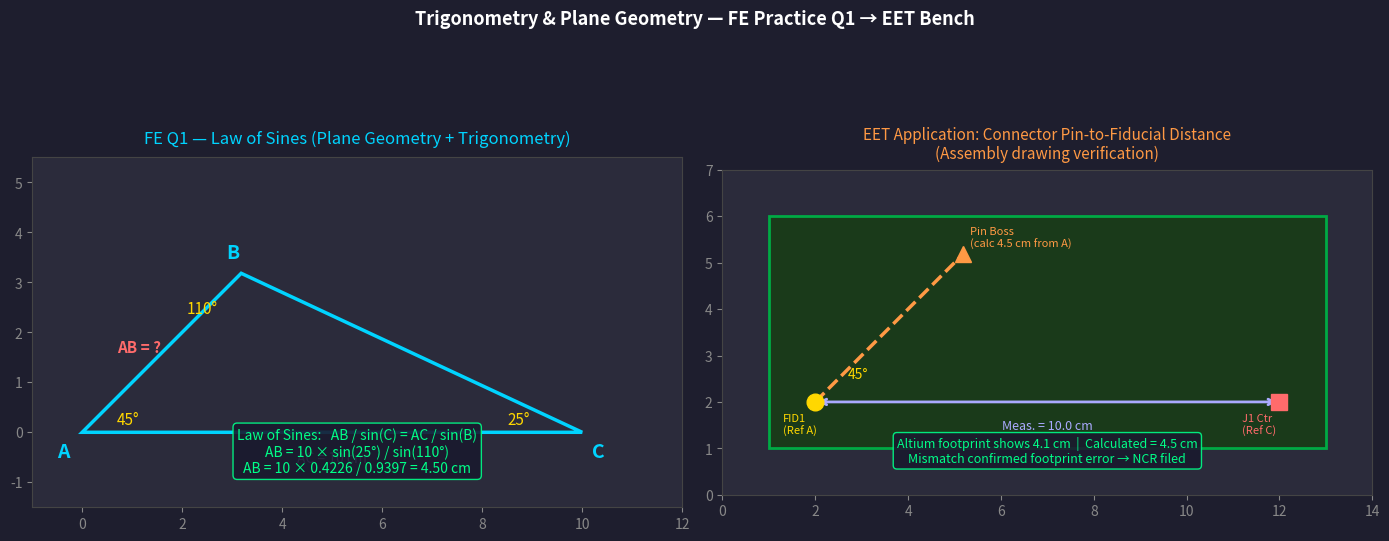
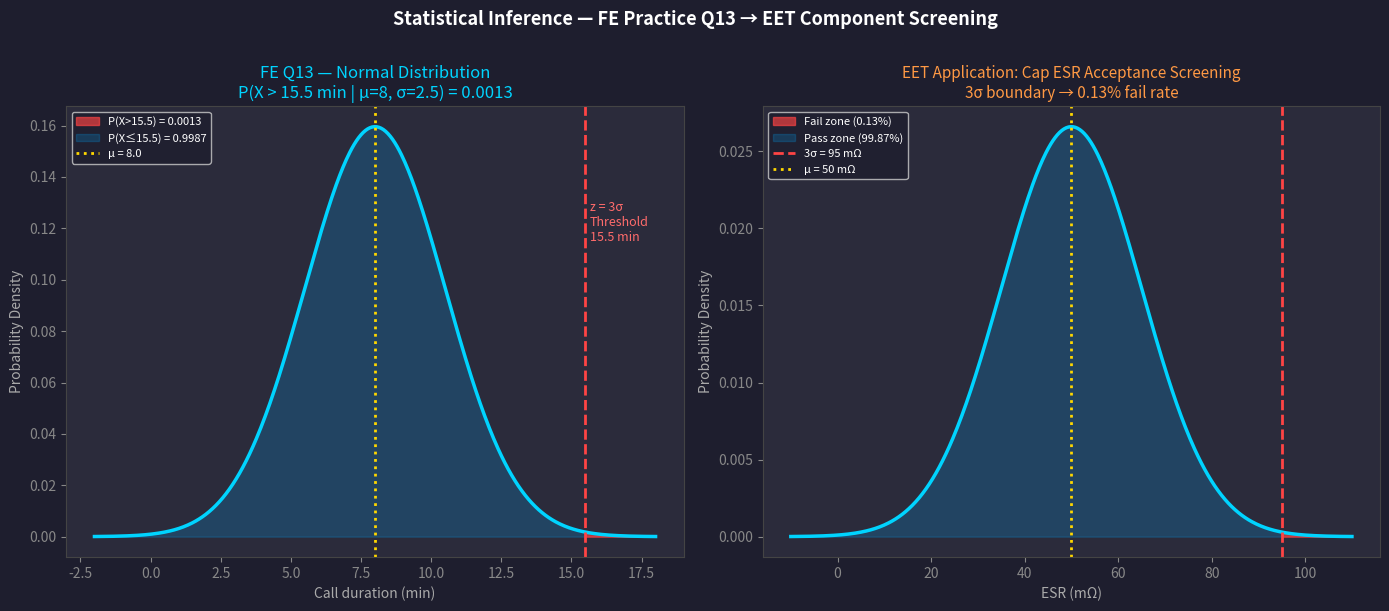
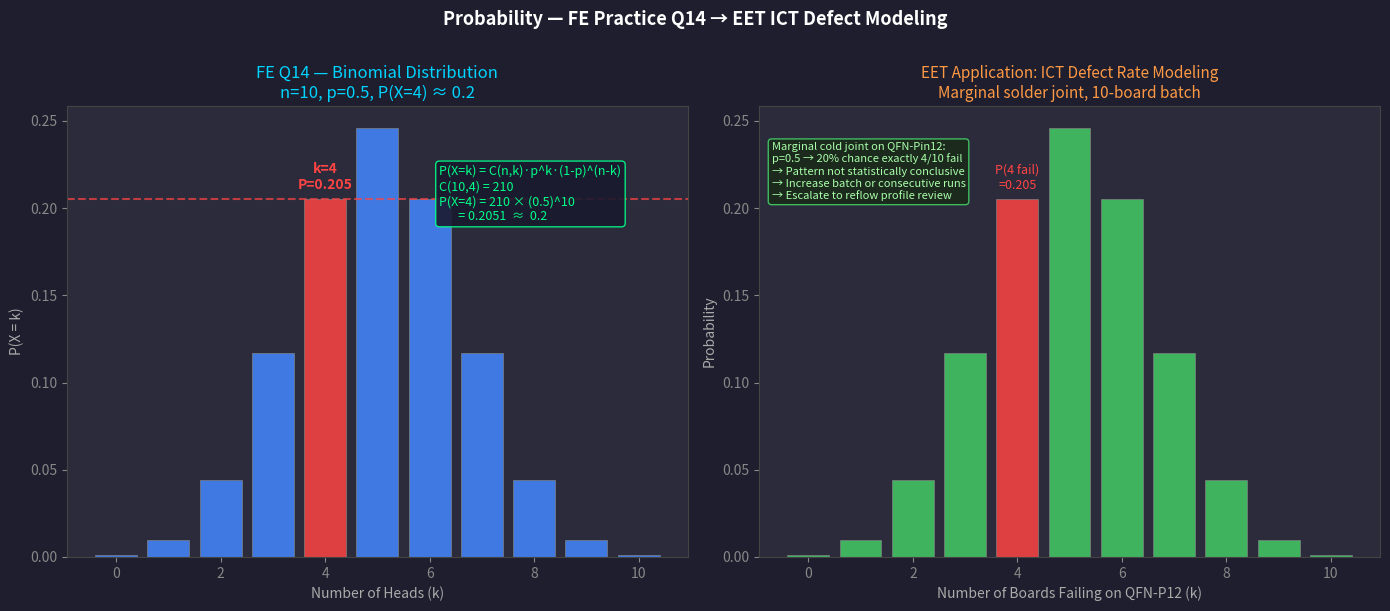
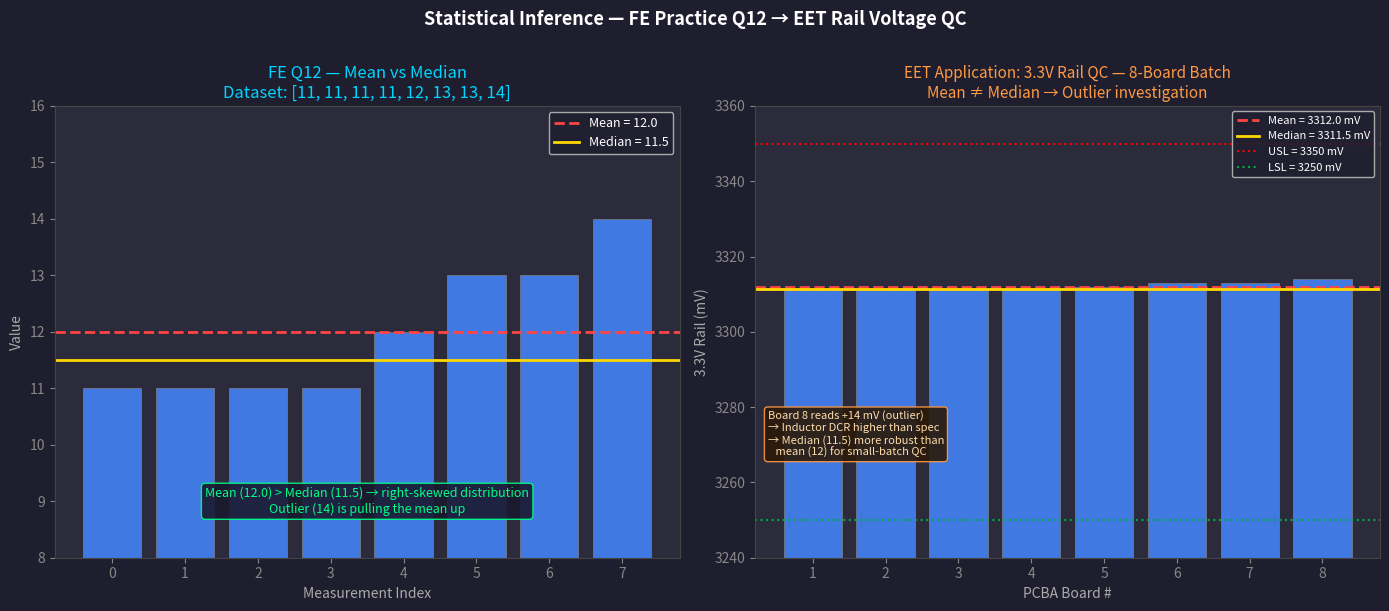

The matplotlib source for these figures, in order:
"""
simulate_fe_math_02.py
FE Electrical & Computer Practice Exam — Math & Statistics Problems mapped to EET bench
Problems: Q1 (Law of Sines), Q12 (Median), Q13 (Normal Distribution), Q14 (Binomial)
Run: python simulate_fe_math_02.py
Output: analysis_output/math_02_*.png (4 plots)
"""

import numpy as np
import matplotlib.pyplot as plt
from scipy import stats
from scipy.special import comb
import os

OUTPUT_DIR = "analysis_output"
os.makedirs(OUTPUT_DIR, exist_ok=True)


def plot_law_of_sines_triangle():
    """FE Q1 — Trigonometry: Law of Sines, plane geometry triangle → connector misalignment"""
    fig, axes = plt.subplots(1, 2, figsize=(14, 6))
    fig.patch.set_facecolor('#1e1e2e')
    for ax in axes:
        ax.set_facecolor('#2b2b3b')

    angle_A_deg = 45.0
    angle_B_deg = 110.0
    angle_C_deg = 25.0
    side_AC_cm  = 10.0

    # Law of Sines: AB/sin(C) = AC/sin(B)
    AB = side_AC_cm * np.sin(np.radians(angle_C_deg)) / np.sin(np.radians(angle_B_deg))

    print("=" * 60)
    print("FE Q1 — Law of Sines (Trigonometry / Plane Geometry)")
    print(f"  Angle A={angle_A_deg}°  Angle B={angle_B_deg}°  Angle C={angle_C_deg}°")
    print(f"  Side AC = {side_AC_cm} cm  (given)")
    print(f"  AB = AC × sin(C)/sin(B) = {side_AC_cm} × sin(25°)/sin(110°)")
    print(f"  AB = {side_AC_cm} × {np.sin(np.radians(angle_C_deg)):.4f} / {np.sin(np.radians(angle_B_deg)):.4f}")
    print(f"  AB = {AB:.2f} cm  → Answer A (4.5 cm)")

    # Vertex positions
    A = np.array([0.0, 0.0])
    C = np.array([side_AC_cm, 0.0])
    B = np.array([AB * np.cos(np.radians(angle_A_deg)),
                  AB * np.sin(np.radians(angle_A_deg))])

    ax = axes[0]
    triangle = plt.Polygon([A, B, C], fill=False, edgecolor='#00d4ff', linewidth=2.5)
    ax.add_patch(triangle)

    for pt, lbl, off in [(A, 'A', (-0.5, -0.5)), (B, 'B', (-0.3, 0.3)), (C, 'C', (0.2, -0.5))]:
        ax.text(pt[0]+off[0], pt[1]+off[1], lbl, color='#00d4ff', fontsize=14, fontweight='bold')

    ax.text(A[0]+0.7, A[1]+0.15, '45°',  color='#ffd700', fontsize=11)
    ax.text(B[0]-1.1, B[1]-0.8, '110°', color='#ffd700', fontsize=11)
    ax.text(C[0]-1.5, C[1]+0.15, '25°', color='#ffd700', fontsize=11)

    mid_AC = (A + C) / 2
    ax.text(mid_AC[0], mid_AC[1]-0.6, 'AC = 10 cm', color='#aaaaff', fontsize=10, ha='center')
    mid_AB = (A + B) / 2
    ax.text(mid_AB[0]-0.9, mid_AB[1], 'AB = ?', color='#ff6b6b', fontsize=11, fontweight='bold')

    ax.text(0.5, 0.10,
            f'Law of Sines:   AB / sin(C) = AC / sin(B)\n'
            f'AB = 10 × sin(25°) / sin(110°)\n'
            f'AB = 10 × 0.4226 / 0.9397 = {AB:.2f} cm',
            transform=ax.transAxes, color='#00ff88', fontsize=10, ha='center',
            bbox=dict(boxstyle='round', facecolor='#1a1a2e', edgecolor='#00ff88', alpha=0.9))

    ax.set_xlim(-1, 12);  ax.set_ylim(-1.5, 5.5)
    ax.set_aspect('equal')
    ax.set_title('FE Q1 — Law of Sines (Plane Geometry + Trigonometry)', color='#00d4ff', fontsize=12, pad=10)
    ax.tick_params(colors='#888888');  ax.spines[:].set_color('#444444')

    # EET application panel
    ax2 = axes[1]
    ax2.set_facecolor('#2b2b3b')
    ax2.set_xlim(0, 14);  ax2.set_ylim(0, 7)

    pcb = plt.Rectangle((1, 1), 12, 5, fill=True, facecolor='#1a3a1a', edgecolor='#00aa44', linewidth=2)
    ax2.add_patch(pcb)

    ax2.plot(2, 2, 'o', color='#ffd700', markersize=12, zorder=5)
    ax2.text(1.3, 1.3, 'FID1\n(Ref A)', color='#ffd700', fontsize=8)

    ax2.plot(12, 2, 's', color='#ff6b6b', markersize=12, zorder=5)
    ax2.text(11.2, 1.3, 'J1 Ctr\n(Ref C)', color='#ff6b6b', fontsize=8)

    ax2.annotate('', xy=(12, 2), xytext=(2, 2),
                 arrowprops=dict(arrowstyle='<->', color='#aaaaff', lw=2))
    ax2.text(7, 1.4, 'Meas. = 10.0 cm', color='#aaaaff', fontsize=9, ha='center')

    B_pcb = np.array([2 + AB * np.cos(np.radians(45)),
                      2 + AB * np.sin(np.radians(45))])
    ax2.plot([2, B_pcb[0]], [2, B_pcb[1]], '--', color='#ff9944', linewidth=2.5)
    ax2.plot(B_pcb[0], B_pcb[1], '^', color='#ff9944', markersize=12, zorder=5)
    ax2.text(B_pcb[0]+0.15, B_pcb[1]+0.15, f'Pin Boss\n(calc {AB:.1f} cm from A)', color='#ff9944', fontsize=8)
    ax2.text(2.7, 2.5, '45°', color='#ffd700', fontsize=10)

    ax2.text(0.5, 0.10,
             f'Altium footprint shows 4.1 cm  |  Calculated = {AB:.1f} cm\n'
             f'Mismatch confirmed footprint error → NCR filed',
             transform=ax2.transAxes, color='#00ff88', fontsize=9, ha='center',
             bbox=dict(boxstyle='round', facecolor='#1a1a2e', edgecolor='#00ff88', alpha=0.9))

    ax2.set_title('EET Application: Connector Pin-to-Fiducial Distance\n(Assembly drawing verification)',
                  color='#ff9944', fontsize=11, pad=8)
    ax2.set_aspect('equal');  ax2.tick_params(colors='#888888');  ax2.spines[:].set_color('#444444')

    plt.suptitle('Trigonometry & Plane Geometry — FE Practice Q1 → EET Bench',
                 color='white', fontsize=13, fontweight='bold', y=1.01)
    plt.tight_layout()
    path = os.path.join(OUTPUT_DIR, 'math_02_triangle_trig.png')
    plt.savefig(path, dpi=120, bbox_inches='tight', facecolor='#1e1e2e')
    plt.close()
    print(f"  Saved: {path}")


def plot_normal_distribution_screening():
    """FE Q13 — Normal distribution / statistical inference → component ESR acceptance screening"""
    fig, axes = plt.subplots(1, 2, figsize=(14, 6))
    fig.patch.set_facecolor('#1e1e2e')
    for ax in axes:
        ax.set_facecolor('#2b2b3b')

    mu_q13    = 8.0
    sigma_q13 = 2.5
    x_thresh  = 15.5
    z_val     = (x_thresh - mu_q13) / sigma_q13
    p_fail    = 1 - stats.norm.cdf(x_thresh, mu_q13, sigma_q13)

    print("\nFE Q13 — Normal Distribution / Statistical Inference")
    print(f"  mu={mu_q13}, sigma={sigma_q13}, threshold={x_thresh}")
    print(f"  z = ({x_thresh} - {mu_q13}) / {sigma_q13} = {z_val:.1f}")
    print(f"  P(X > {x_thresh}) = 1 - F({z_val:.0f}) = 1 - 0.9987 = {p_fail:.4f}")
    print(f"  Answer A (0.0013)")

    x_q13  = np.linspace(mu_q13 - 4*sigma_q13, mu_q13 + 4*sigma_q13, 500)
    pdf_q13 = stats.norm.pdf(x_q13, mu_q13, sigma_q13)

    ax = axes[0]
    ax.plot(x_q13, pdf_q13, color='#00d4ff', linewidth=2.5)
    ax.fill_between(x_q13, pdf_q13, where=(x_q13 > x_thresh),
                    color='#ff4444', alpha=0.65, label=f'P(X>{x_thresh}) = {p_fail:.4f}')
    ax.fill_between(x_q13, pdf_q13, where=(x_q13 <= x_thresh),
                    color='#00aaff', alpha=0.20, label=f'P(X≤{x_thresh}) = 0.9987')
    ax.axvline(x_thresh, color='#ff4444', linestyle='--', linewidth=2)
    ax.axvline(mu_q13,   color='#ffd700', linestyle=':',  linewidth=2, label=f'μ = {mu_q13}')
    ax.text(x_thresh+0.15, max(pdf_q13)*0.72,
            f'z = {z_val:.0f}σ\nThreshold\n{x_thresh} min', color='#ff6b6b', fontsize=9)
    ax.set_xlabel('Call duration (min)', color='#aaaaaa')
    ax.set_ylabel('Probability Density', color='#aaaaaa')
    ax.set_title('FE Q13 — Normal Distribution\nP(X > 15.5 min | μ=8, σ=2.5) = 0.0013', color='#00d4ff', fontsize=12)
    ax.legend(fontsize=8, facecolor='#1e1e2e', labelcolor='white')
    ax.tick_params(colors='#888888');  ax.spines[:].set_color('#444444')

    # EET: ESR component screening
    mu_esr    = 0.050
    sigma_esr = 0.015
    esr_limit = mu_esr + 3 * sigma_esr
    p_esr_fail = 1 - stats.norm.cdf(esr_limit, mu_esr, sigma_esr)

    print(f"\n  EET ESR Screening: mu={mu_esr}Ω, sigma={sigma_esr}Ω, 3σ limit={esr_limit:.3f}Ω")
    print(f"  P(ESR > {esr_limit:.3f}) = {p_esr_fail:.4f} ({p_esr_fail*100:.2f}%)")

    x_esr  = np.linspace(mu_esr - 4*sigma_esr, mu_esr + 4*sigma_esr, 500)
    pdf_esr = stats.norm.pdf(x_esr, mu_esr, sigma_esr)

    ax2 = axes[1]
    ax2.plot(x_esr*1000, pdf_esr/1000, color='#00d4ff', linewidth=2.5)
    ax2.fill_between(x_esr*1000, pdf_esr/1000, where=(x_esr > esr_limit),
                     color='#ff4444', alpha=0.65,
                     label=f'Fail zone ({p_esr_fail*100:.2f}%)')
    ax2.fill_between(x_esr*1000, pdf_esr/1000, where=(x_esr <= esr_limit),
                     color='#00aaff', alpha=0.20, label='Pass zone (99.87%)')
    ax2.axvline(esr_limit*1000, color='#ff4444', linestyle='--', linewidth=2,
                label=f'3σ = {esr_limit*1000:.0f} mΩ')
    ax2.axvline(mu_esr*1000,    color='#ffd700', linestyle=':',  linewidth=2,
                label=f'μ = {mu_esr*1000:.0f} mΩ')
    ax2.set_xlabel('ESR (mΩ)', color='#aaaaaa')
    ax2.set_ylabel('Probability Density', color='#aaaaaa')
    ax2.set_title('EET Application: Cap ESR Acceptance Screening\n3σ boundary → 0.13% fail rate',
                  color='#ff9944', fontsize=11)
    ax2.legend(fontsize=8, facecolor='#1e1e2e', labelcolor='white')
    ax2.tick_params(colors='#888888');  ax2.spines[:].set_color('#444444')

    plt.suptitle('Statistical Inference — FE Practice Q13 → EET Component Screening',
                 color='white', fontsize=13, fontweight='bold', y=1.01)
    plt.tight_layout()
    path = os.path.join(OUTPUT_DIR, 'math_02_normal_screening.png')
    plt.savefig(path, dpi=120, bbox_inches='tight', facecolor='#1e1e2e')
    plt.close()
    print(f"  Saved: {path}")


def plot_binomial_defect_probability():
    """FE Q14 — Binomial distribution → ICT defect rate modeling for intermittent solder joint"""
    fig, axes = plt.subplots(1, 2, figsize=(14, 6))
    fig.patch.set_facecolor('#1e1e2e')
    for ax in axes:
        ax.set_facecolor('#2b2b3b')

    n_q14 = 10
    p_q14 = 0.5
    k_vals = np.arange(0, n_q14 + 1)
    pmf_q14 = [stats.binom.pmf(k, n_q14, p_q14) for k in k_vals]
    k_hi  = 4
    p_k4  = stats.binom.pmf(k_hi, n_q14, p_q14)

    print(f"\nFE Q14 — Binomial Distribution")
    print(f"  n={n_q14}, p={p_q14}, k={k_hi}")
    print(f"  C(10,4) = {int(comb(10,4))}")
    print(f"  P(X=4) = {int(comb(10,4))} × (0.5)^10 = {p_k4:.4f}  → Answer B (≈ 0.2)")

    ax = axes[0]
    colors_q14 = ['#ff4444' if k == k_hi else '#4488ff' for k in k_vals]
    ax.bar(k_vals, pmf_q14, color=colors_q14, edgecolor='#888888', linewidth=0.5, alpha=0.85)
    ax.axhline(p_k4, color='#ff4444', linestyle='--', linewidth=1.5, alpha=0.7)
    ax.text(k_hi, p_k4+0.006, f'k=4\nP={p_k4:.3f}', color='#ff4444',
            ha='center', fontsize=10, fontweight='bold')
    ax.text(0.60, 0.87,
            f'P(X=k) = C(n,k)·p^k·(1-p)^(n-k)\n'
            f'C(10,4) = {int(comb(10,4))}\n'
            f'P(X=4) = {int(comb(10,4))} × (0.5)^10\n'
            f'       = {p_k4:.4f}  ≈  0.2',
            transform=ax.transAxes, color='#00ff88', fontsize=9, va='top',
            bbox=dict(boxstyle='round', facecolor='#1a1a2e', edgecolor='#00ff88', alpha=0.9))
    ax.set_xlabel('Number of Heads (k)', color='#aaaaaa')
    ax.set_ylabel('P(X = k)', color='#aaaaaa')
    ax.set_title(f'FE Q14 — Binomial Distribution\nn=10, p=0.5, P(X=4) ≈ 0.2', color='#00d4ff', fontsize=12)
    ax.tick_params(colors='#888888');  ax.spines[:].set_color('#444444')

    # EET ICT application
    ax2 = axes[1]
    colors_ict = ['#ff4444' if k == k_hi else '#44cc66' for k in k_vals]
    ax2.bar(k_vals, pmf_q14, color=colors_ict, edgecolor='#888888', linewidth=0.5, alpha=0.85)
    ax2.text(k_hi, pmf_q14[k_hi]+0.006,
             f'P({k_hi} fail)\n={pmf_q14[k_hi]:.3f}', color='#ff4444', ha='center', fontsize=9)
    ax2.text(0.02, 0.92,
             'Marginal cold joint on QFN-Pin12:\n'
             'p=0.5 → 20% chance exactly 4/10 fail\n'
             '→ Pattern not statistically conclusive\n'
             '→ Increase batch or consecutive runs\n'
             '→ Escalate to reflow profile review',
             transform=ax2.transAxes, color='#aaffaa', fontsize=8, va='top',
             bbox=dict(boxstyle='round', facecolor='#1a2a1a', edgecolor='#44cc66', alpha=0.9))
    ax2.set_xlabel('Number of Boards Failing on QFN-P12 (k)', color='#aaaaaa')
    ax2.set_ylabel('Probability', color='#aaaaaa')
    ax2.set_title('EET Application: ICT Defect Rate Modeling\nMarginal solder joint, 10-board batch',
                  color='#ff9944', fontsize=11)
    ax2.tick_params(colors='#888888');  ax2.spines[:].set_color('#444444')

    plt.suptitle('Probability — FE Practice Q14 → EET ICT Defect Modeling',
                 color='white', fontsize=13, fontweight='bold', y=1.01)
    plt.tight_layout()
    path = os.path.join(OUTPUT_DIR, 'math_02_binomial_ict.png')
    plt.savefig(path, dpi=120, bbox_inches='tight', facecolor='#1e1e2e')
    plt.close()
    print(f"  Saved: {path}")


def plot_mean_vs_median_rail():
    """FE Q12 — Mean vs Median → voltage rail QC, skew detection"""
    fig, axes = plt.subplots(1, 2, figsize=(14, 6))
    fig.patch.set_facecolor('#1e1e2e')
    for ax in axes:
        ax.set_facecolor('#2b2b3b')

    data_q12  = [11, 11, 11, 11, 12, 13, 13, 14]
    mean_q12  = np.mean(data_q12)
    med_q12   = np.median(data_q12)

    print(f"\nFE Q12 — Mean vs Median")
    print(f"  Data: {data_q12}")
    print(f"  Mean   = {mean_q12:.1f}  (given)")
    print(f"  Median = {med_q12:.1f}   (4th={data_q12[3]}, 5th={data_q12[4]}, avg={med_q12:.1f})")
    print(f"  Answer C (11.5)")
    print(f"  Right-skewed: mean > median → outlier on upper end")

    ax = axes[0]
    x_idx = np.arange(len(data_q12))
    ax.bar(x_idx, data_q12, color='#4488ff', edgecolor='#888888', linewidth=0.5, alpha=0.85)
    ax.axhline(mean_q12, color='#ff4444', linestyle='--', linewidth=2, label=f'Mean = {mean_q12:.1f}')
    ax.axhline(med_q12,  color='#ffd700', linestyle='-',  linewidth=2, label=f'Median = {med_q12:.1f}')
    ax.set_ylim(8, 16)
    ax.set_xlabel('Measurement Index', color='#aaaaaa')
    ax.set_ylabel('Value', color='#aaaaaa')
    ax.set_title(f'FE Q12 — Mean vs Median\nDataset: {data_q12}', color='#00d4ff', fontsize=12)
    ax.legend(fontsize=9, facecolor='#1e1e2e', labelcolor='white')
    ax.text(0.5, 0.10,
            f'Mean ({mean_q12:.1f}) > Median ({med_q12:.1f}) → right-skewed distribution\n'
            f'Outlier (14) is pulling the mean up',
            transform=ax.transAxes, color='#00ff88', fontsize=9, ha='center',
            bbox=dict(boxstyle='round', facecolor='#1a1a2e', edgecolor='#00ff88', alpha=0.9))
    ax.tick_params(colors='#888888');  ax.spines[:].set_color('#444444')

    # EET: 3.3V rail QC
    nominal_mv   = 3300.0
    deviations   = np.array(data_q12, dtype=float)
    actual_mv    = nominal_mv + deviations
    mean_rail    = np.mean(actual_mv)
    med_rail     = np.median(actual_mv)
    usl_mv       = nominal_mv + 50
    lsl_mv       = nominal_mv - 50

    print(f"\n  EET Rail QC: nominal={nominal_mv}mV, USL={usl_mv}mV, LSL={lsl_mv}mV")
    print(f"  Actual readings: {actual_mv.tolist()}")
    print(f"  Mean rail = {mean_rail:.1f}mV   Median rail = {med_rail:.1f}mV")

    ax2 = axes[1]
    bar_colors = ['#ff6b6b' if v > usl_mv else '#4488ff' for v in actual_mv]
    ax2.bar(np.arange(len(actual_mv))+1, actual_mv, color=bar_colors, edgecolor='#888888',
            linewidth=0.5, alpha=0.85)
    ax2.axhline(mean_rail, color='#ff4444', linestyle='--', linewidth=2,
                label=f'Mean = {mean_rail:.1f} mV')
    ax2.axhline(med_rail,  color='#ffd700', linestyle='-',  linewidth=2,
                label=f'Median = {med_rail:.1f} mV')
    ax2.axhline(usl_mv, color='#ff0000', linestyle=':', linewidth=1.5, label=f'USL = {usl_mv:.0f} mV')
    ax2.axhline(lsl_mv, color='#00aa44', linestyle=':', linewidth=1.5, label=f'LSL = {lsl_mv:.0f} mV')
    ax2.set_ylim(3240, 3360)
    ax2.set_xlabel('PCBA Board #', color='#aaaaaa')
    ax2.set_ylabel('3.3V Rail (mV)', color='#aaaaaa')
    ax2.set_title('EET Application: 3.3V Rail QC — 8-Board Batch\nMean ≠ Median → Outlier investigation',
                  color='#ff9944', fontsize=11)
    ax2.legend(fontsize=8, facecolor='#1e1e2e', labelcolor='white')
    ax2.text(0.02, 0.22,
             'Board 8 reads +14 mV (outlier)\n'
             '→ Inductor DCR higher than spec\n'
             '→ Median (11.5) more robust than\n'
             '   mean (12) for small-batch QC',
             transform=ax2.transAxes, color='#ffddaa', fontsize=8, va='bottom',
             bbox=dict(boxstyle='round', facecolor='#2a1a0a', edgecolor='#ff9944', alpha=0.9))
    ax2.tick_params(colors='#888888');  ax2.spines[:].set_color('#444444')

    plt.suptitle('Statistical Inference — FE Practice Q12 → EET Rail Voltage QC',
                 color='white', fontsize=13, fontweight='bold', y=1.01)
    plt.tight_layout()
    path = os.path.join(OUTPUT_DIR, 'math_02_mean_median_rail.png')
    plt.savefig(path, dpi=120, bbox_inches='tight', facecolor='#1e1e2e')
    plt.close()
    print(f"  Saved: {path}")


if __name__ == "__main__":
    print("=" * 60)
    print("FE EC Practice Exam — Math/Stats → EET Bench Scenarios")
    print("=" * 60)
    plot_law_of_sines_triangle()
    plot_normal_distribution_screening()
    plot_binomial_defect_probability()
    plot_mean_vs_median_rail()
    print("\nAll 4 plots generated in analysis_output/")
    print("  math_02_triangle_trig.png    — FE Q1  Trigonometry")
    print("  math_02_normal_screening.png — FE Q13 Normal Distribution")
    print("  math_02_binomial_ict.png     — FE Q14 Binomial Probability")
    print("  math_02_mean_median_rail.png — FE Q12 Mean vs Median")
